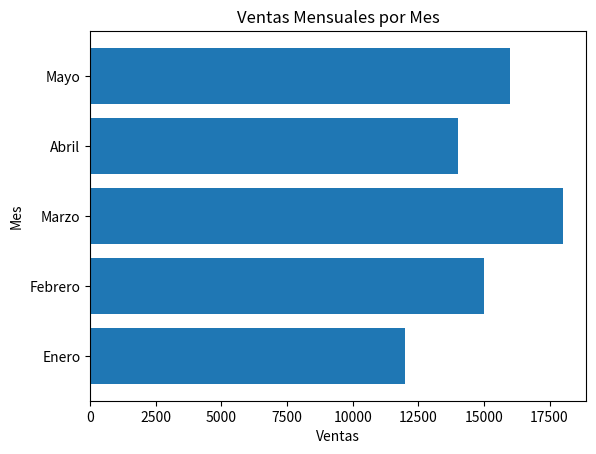

Recreate this plot in Python.
import pandas as pd
import matplotlib.pyplot as plt

# Datos de ejemplo
data = {
    'Mes': ['Enero', 'Febrero', 'Marzo', 'Abril', 'Mayo'],
    'Ventas': [12000, 15000, 18000, 14000, 16000]
}

# Crea un DataFrame con los datos
df = pd.DataFrame(data)

# Crea el gráfico de barras horizontales
plt.barh(df['Mes'], df['Ventas'])
plt.xlabel('Ventas')
plt.ylabel('Mes')
plt.title('Ventas Mensuales por Mes')

# Muestra el gráfico
plt.show()
